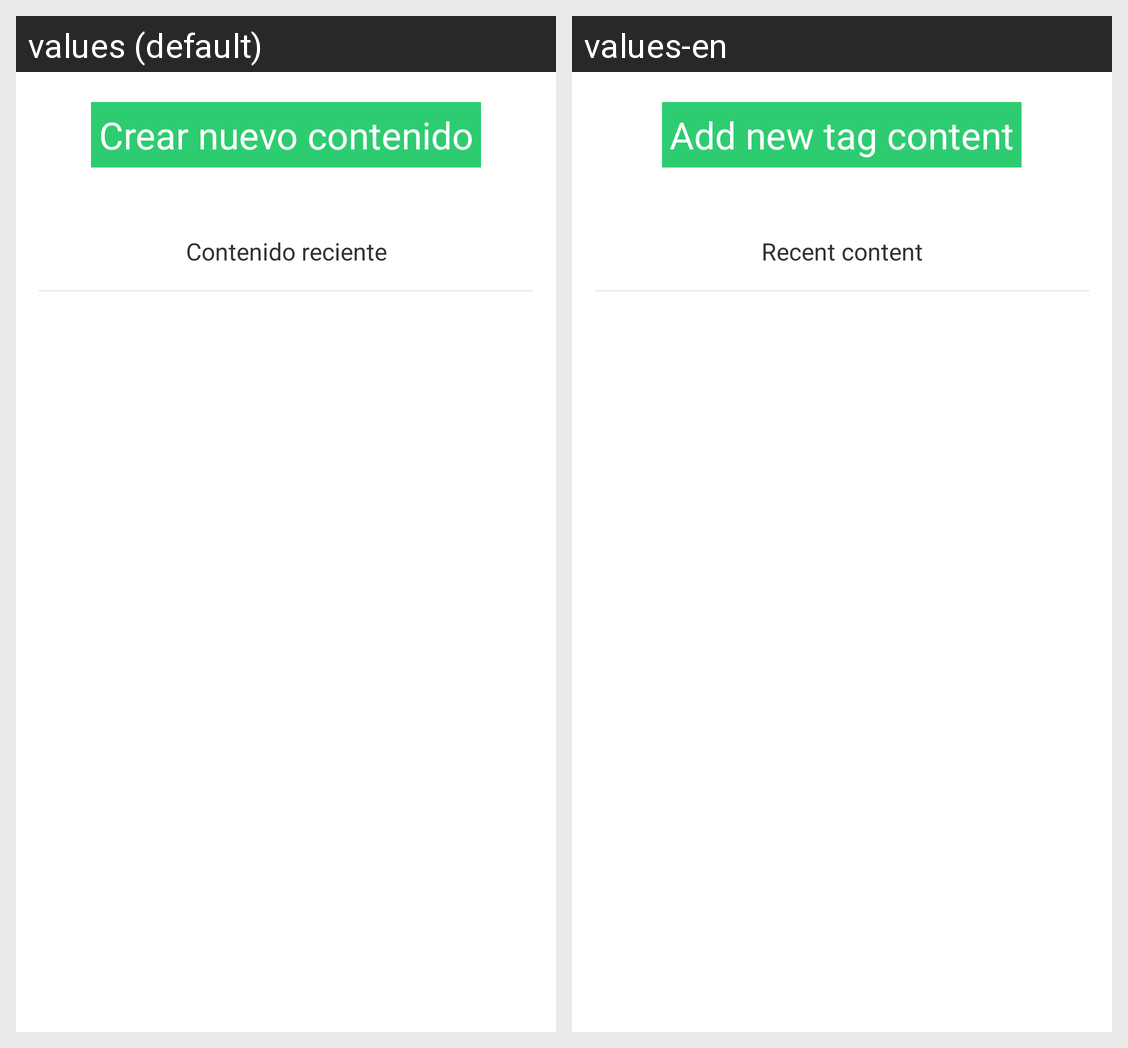

Locale-by-locale string values for the Android screen shown in this grid:
Android screen res/layout/activity_write_main.xml rendered under 2 locales, left to right: values (default), values-en. Device: Nexus 5 (rendered at 1080×1920; each locale shown at half size, 540×960, under a caption strip naming it); theme AppTheme.
Strings drawn on this screen, with the default value and each locale's value (text and hints the layout hard-codes, and strings that could not be matched under every locale, appear in the picture but are not listed):

newContentButton
  values: Crear nuevo contenido
  values-en: Add new tag content

title_recent_content
  values: Contenido reciente
  values-en: Recent content
